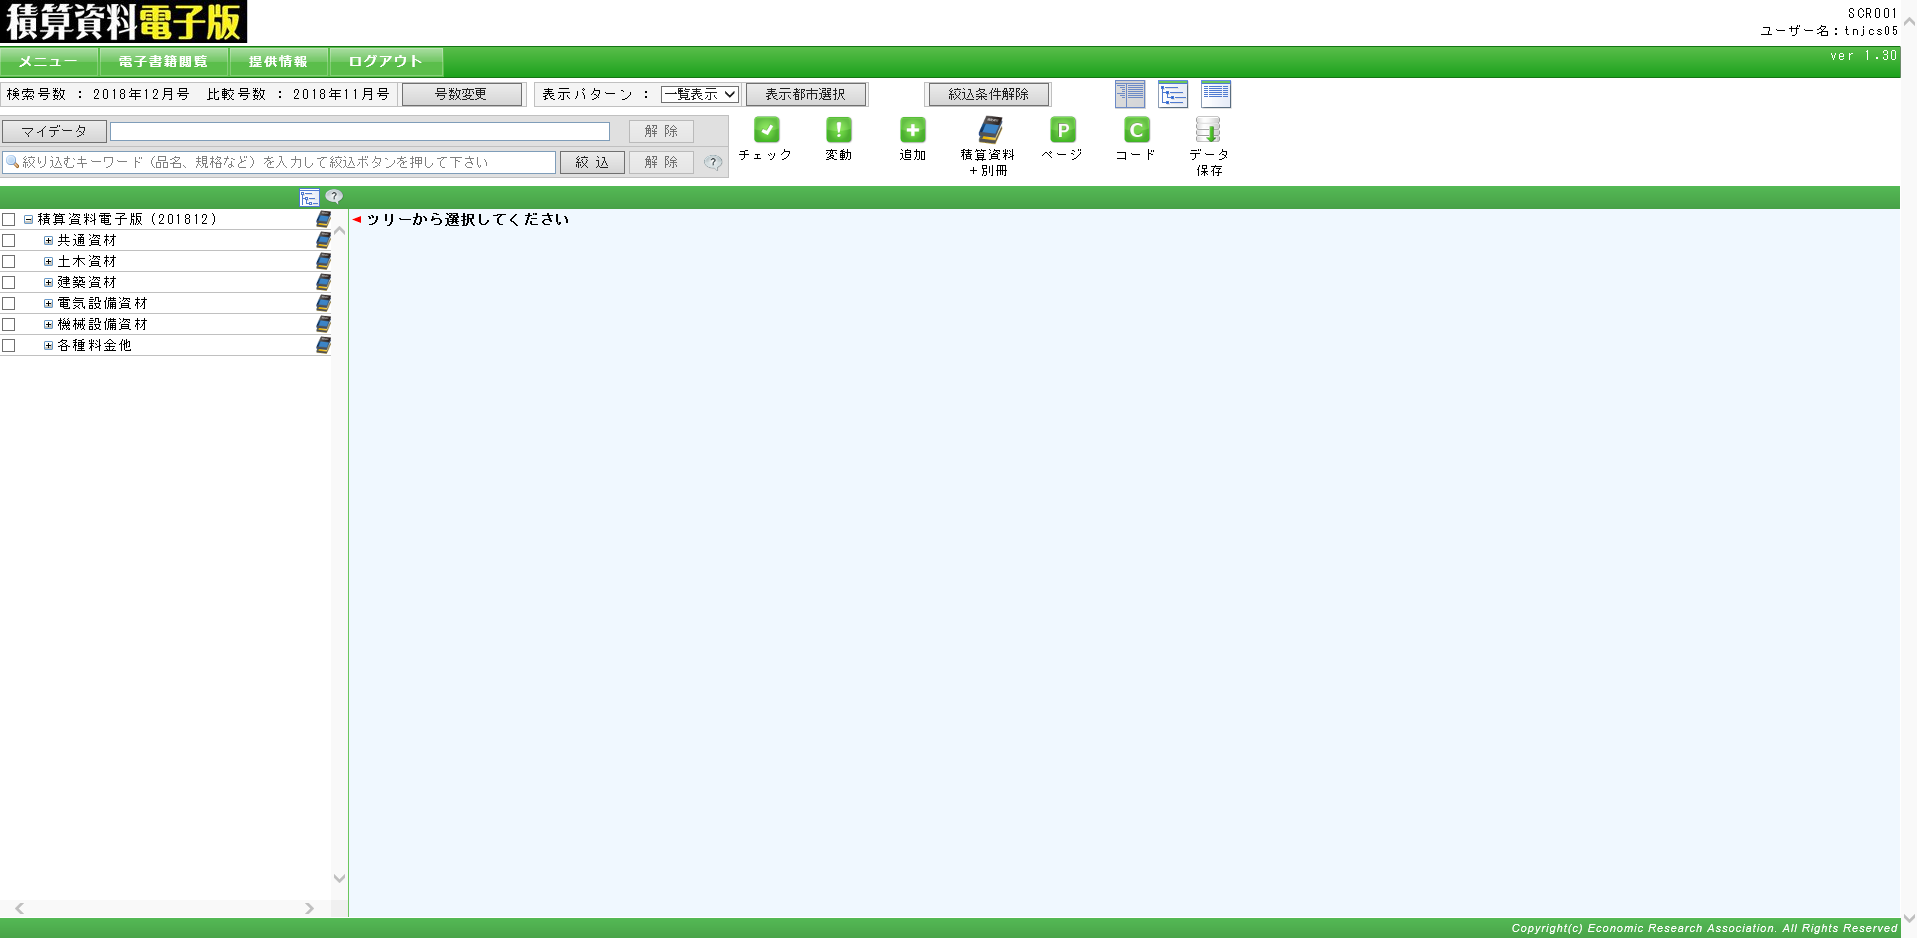
Task: Blank Project
Workflow: SekisanPDF

Step 1 [try]: 電子書籍表示 in window '積算資料電子版'

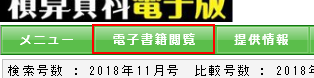
Step 2 [try]: click on the element

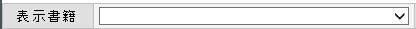
Step 3: select "["月刊｢" & SasshiArg &"｣"]" in the drop-down

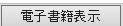
Step 4: click on the text box

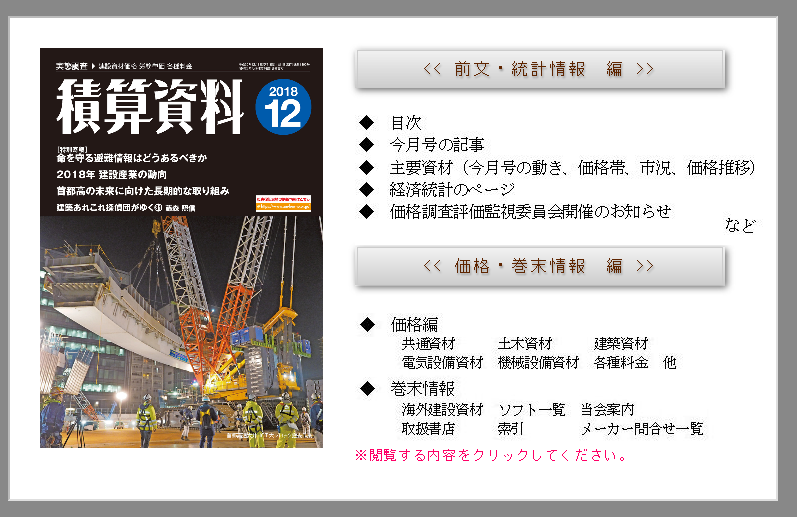
Step 5: click on the link

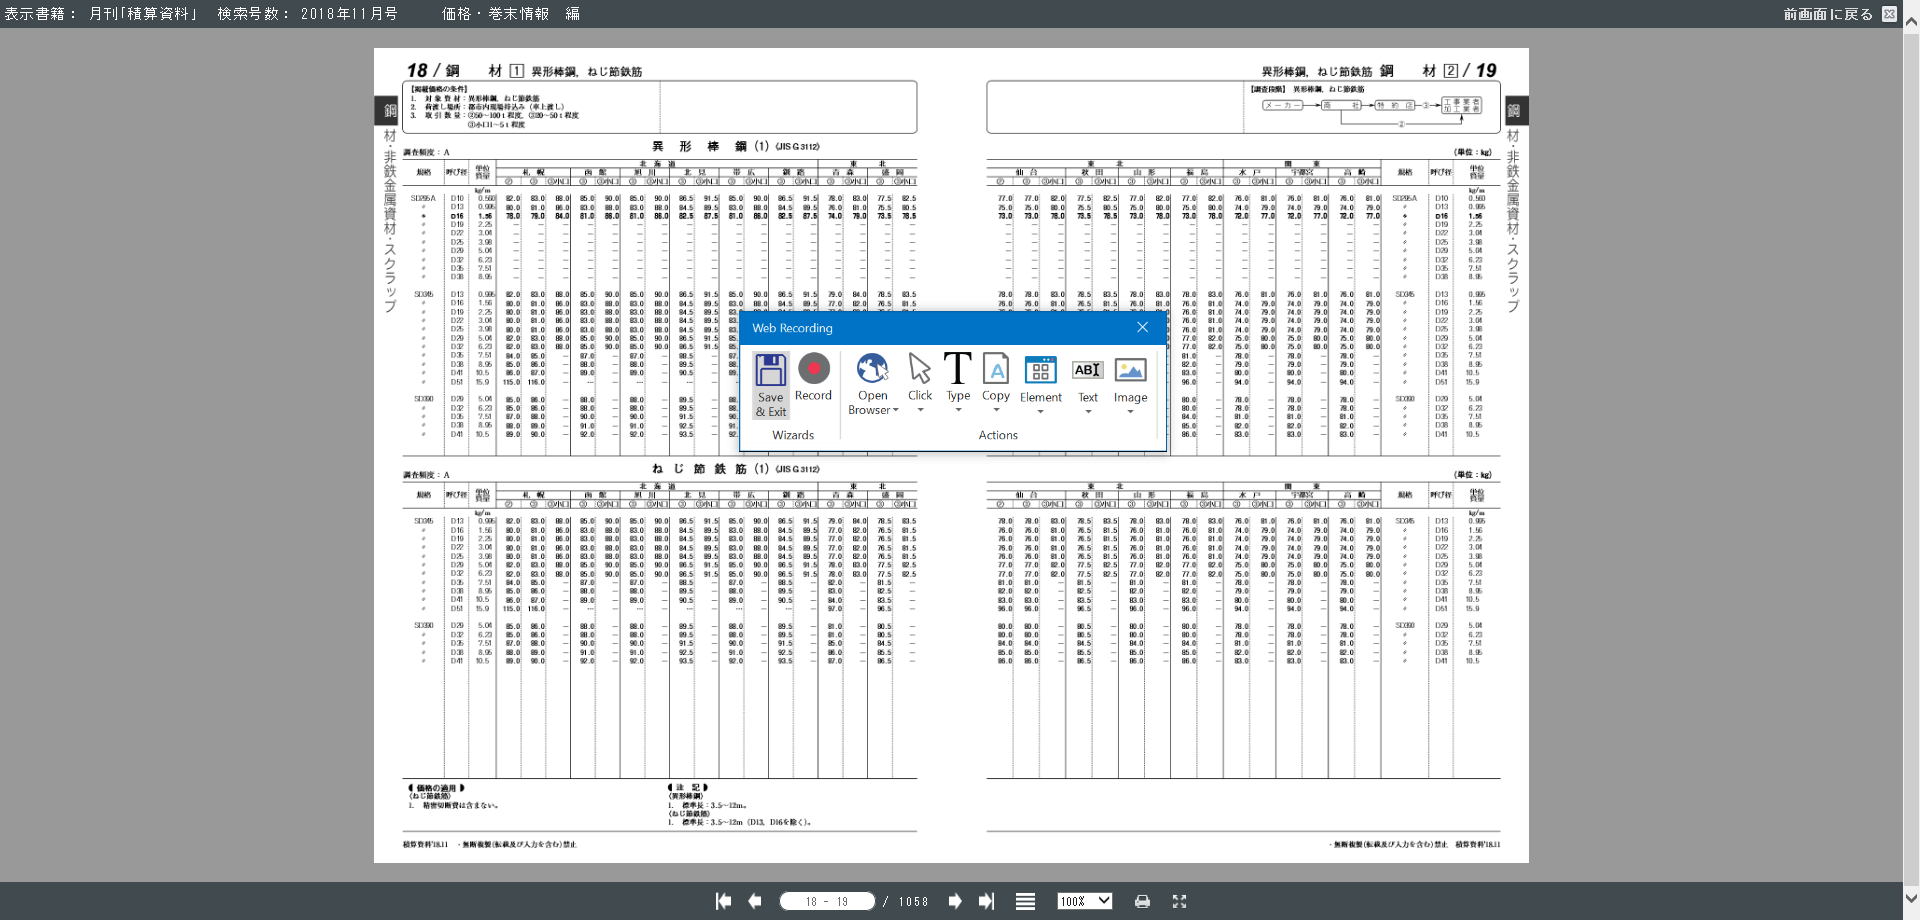
Step 6 [try]: 対象のページを表示する in window '積算資料電子版'

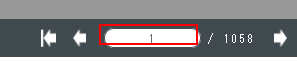
Step 7 [try]: type [Min.ToString] into the text box

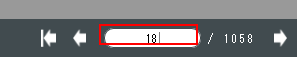
Step 8: type a value into the text box

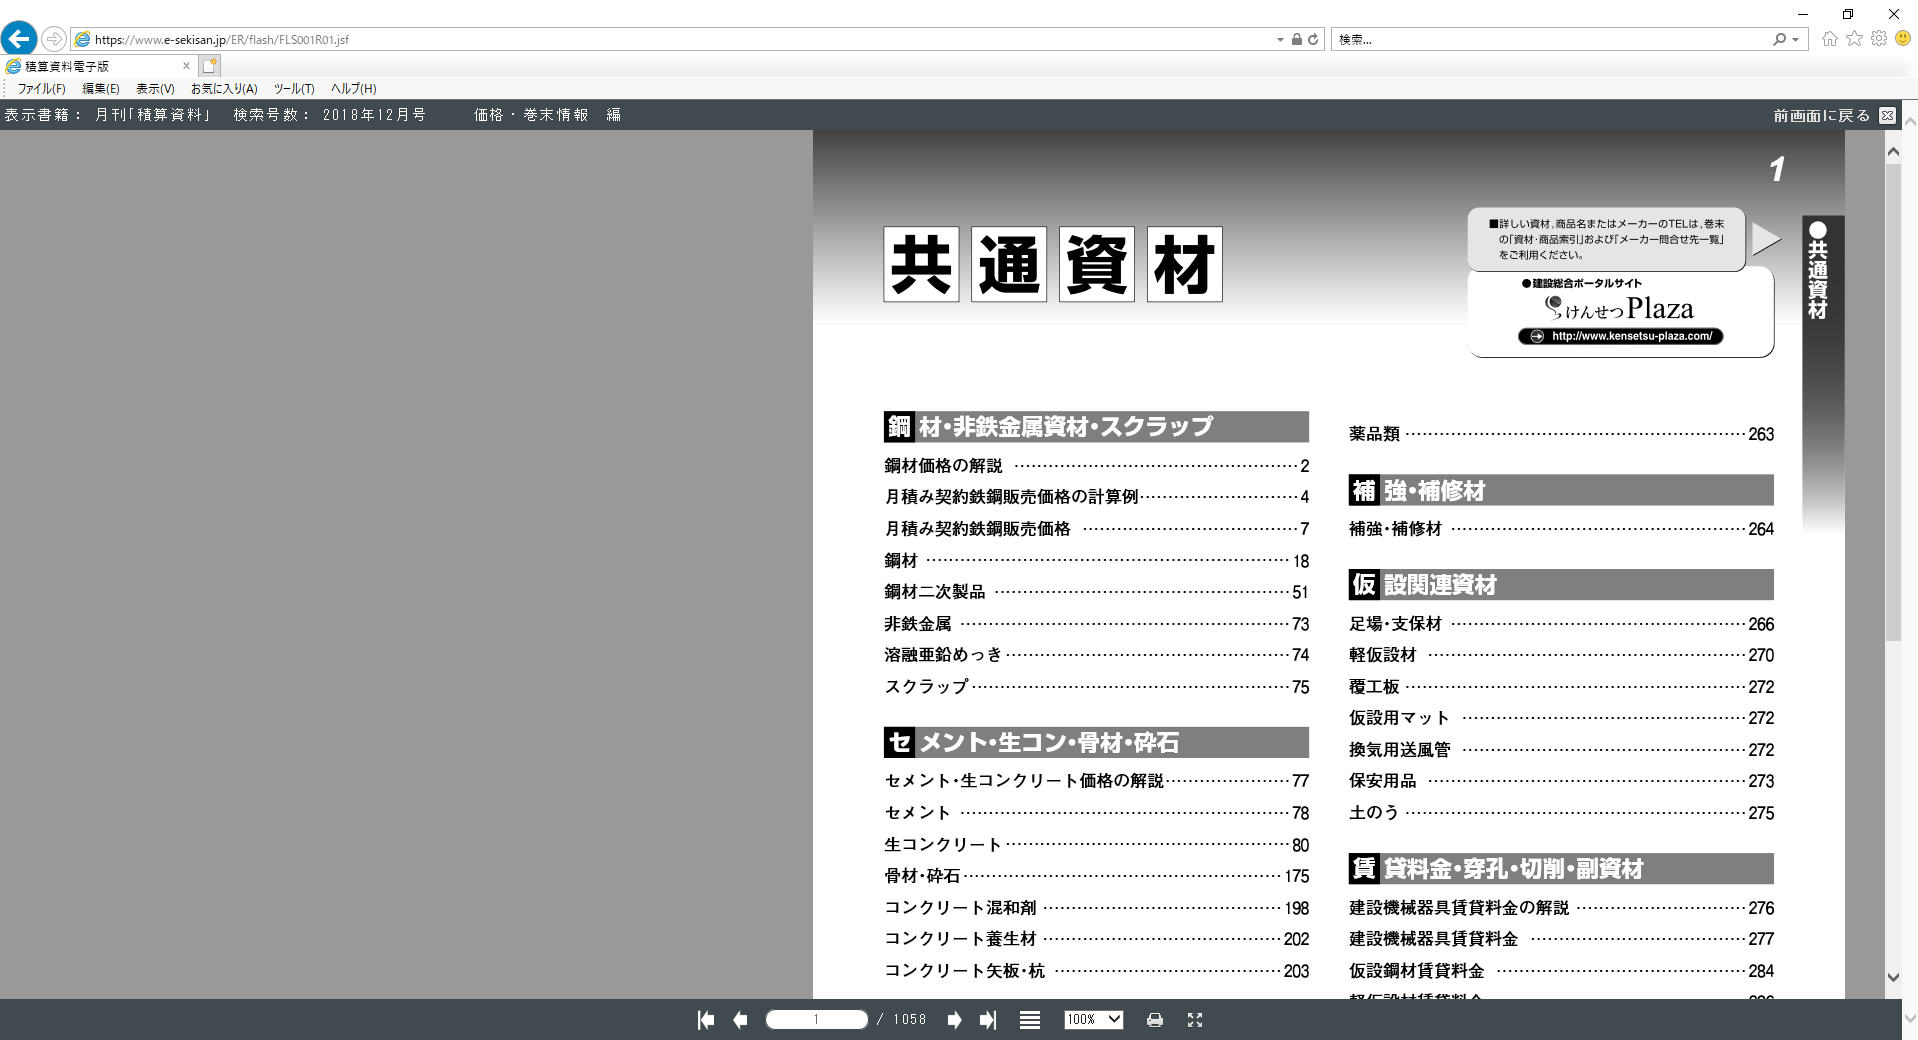
Step 9 [try]: Attach Browser ' 印刷ボタンを押す ' in window '積算資料電子版'

Step 10 [try]: click on the image (no picture)

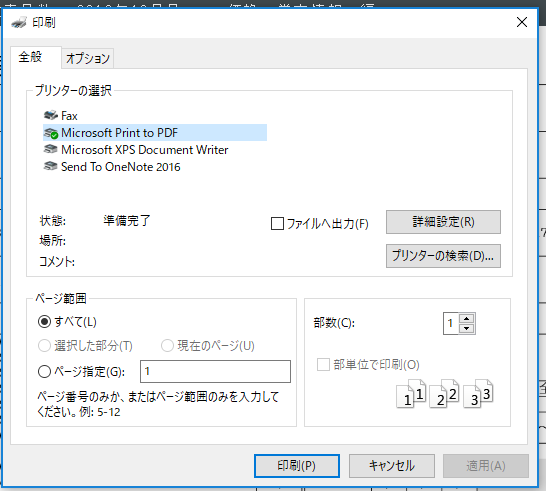
Step 11 [try]: Attach Window ' 印刷 ' on the dialog in window '印刷' (iexplore.exe)

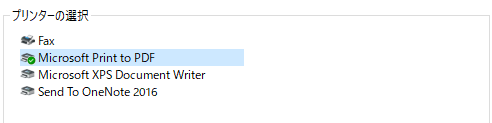
Step 12 [try]: select "Microsoft Print to PDF" in the list 'フォルダー ビュー' in window '全般'

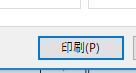
Step 13: click in window '印刷(P)'

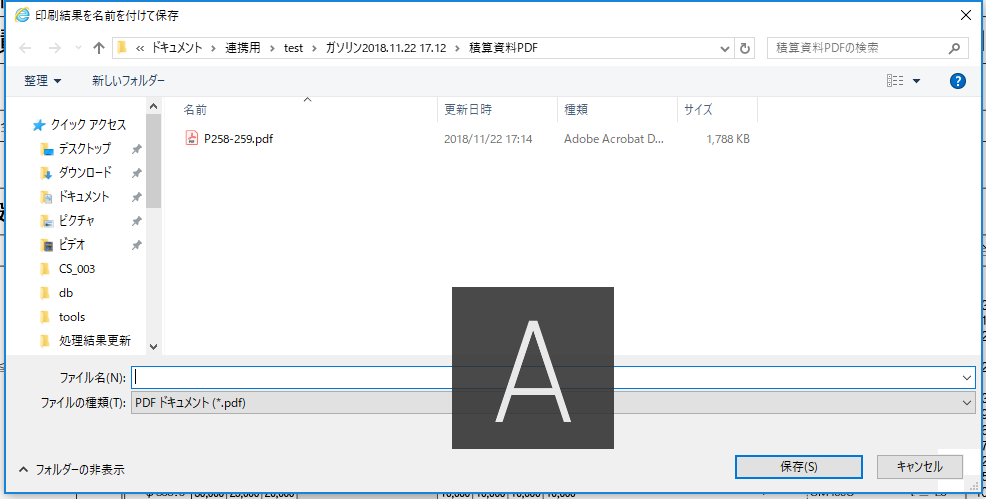
Step 14 [try]: Attach Window ' 名前を付けて保存する ' on the dialog in window '印刷結果を名前を付けて保存' (*.exe)

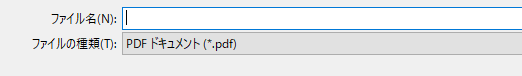
Step 15 [try]: type "[FilePathArg & OutputFolderNameArg & "\積算資料PDF\P" & Min.ToString & "-" & (Min + 1).ToString]"

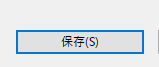
Step 16: click in window '保存(S)'

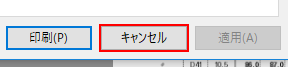
Step 17 [catch]: click in window '印刷' (iexplore.exe)

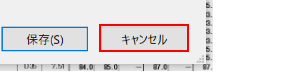
Step 18: click on the push button 'キャンセル' in window '印刷結果を名前を付けて保存' (splwow64.exe)

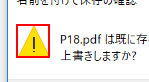
Step 19 [finally]: Find Element 'splwow64.exe  名前を付けて保存の...' on the graphic 'MainInstructionIcon'

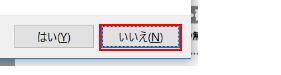
Step 20 [else]: click on the button 'いいえ(N)' in window 'いいえ(N)'

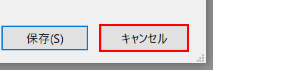
Step 21: click in window 'キャンセル'

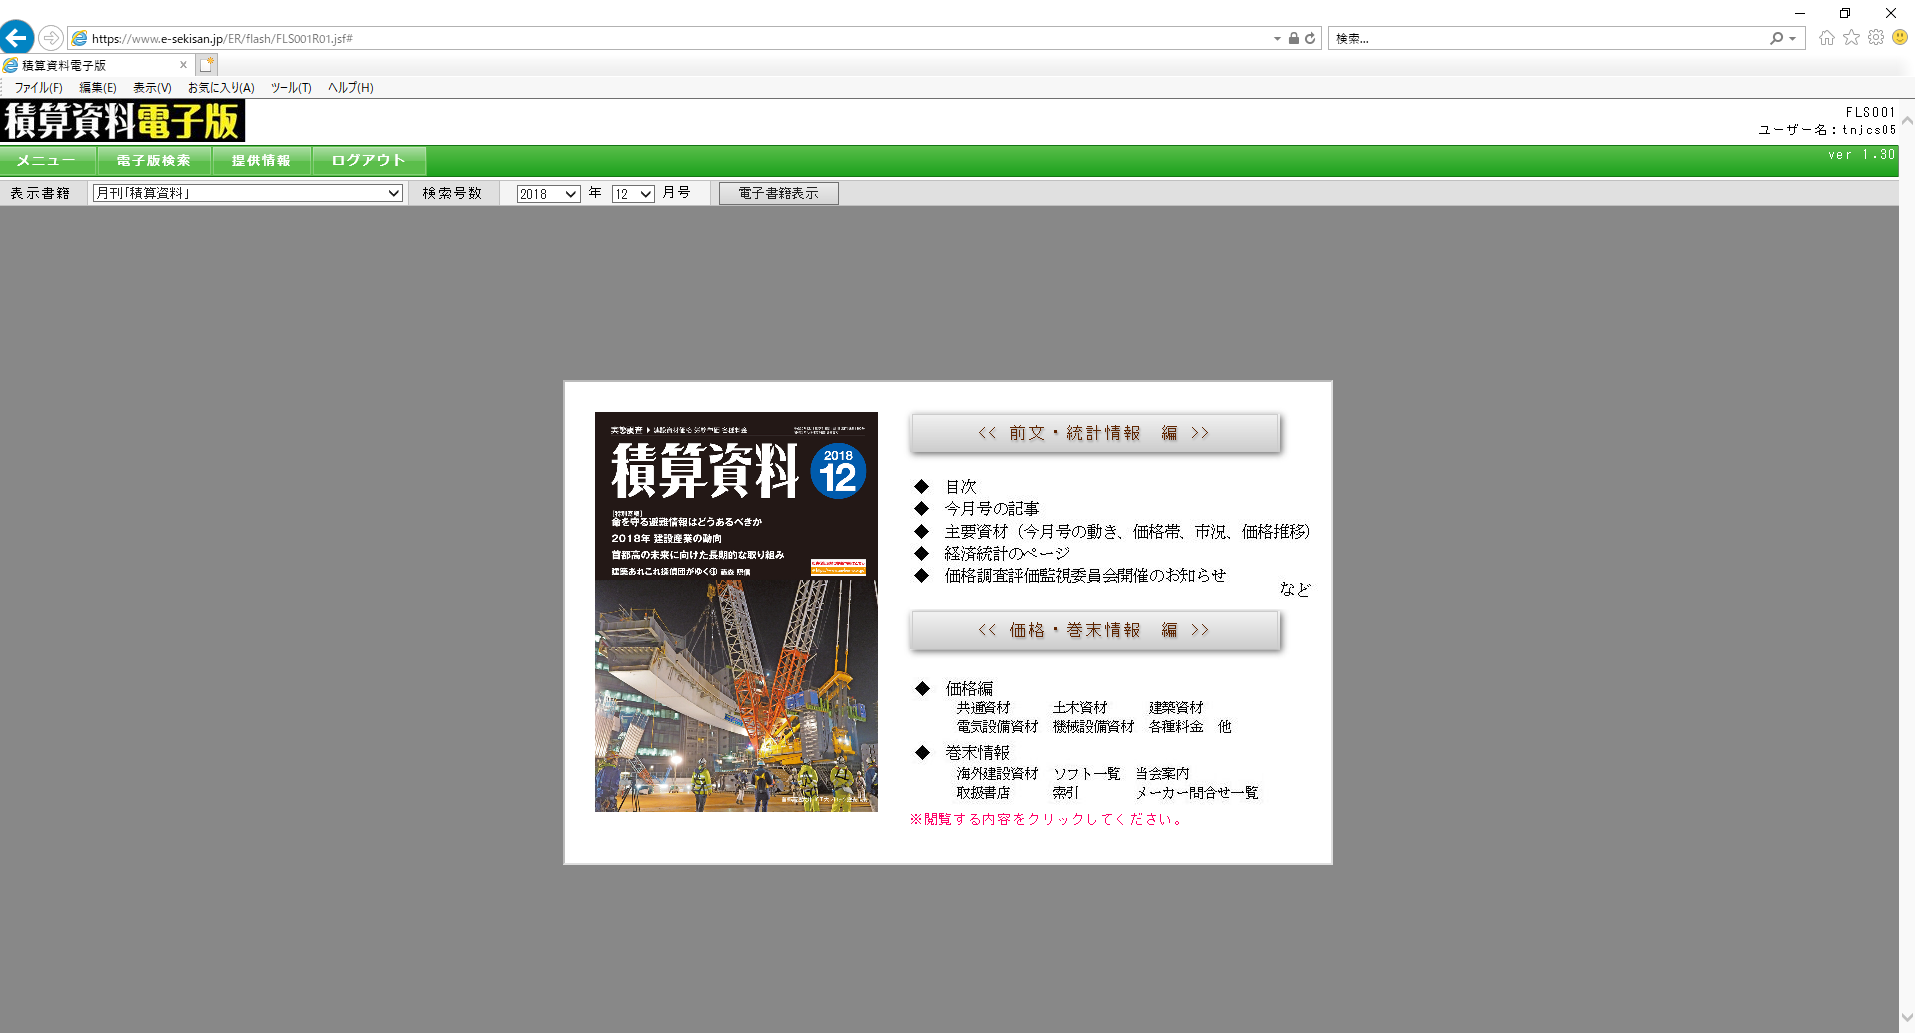
Step 22 [try]: ログアウト in window '積算資料電子版'

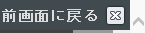
Step 23 [try]: click on the image

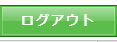
Step 24: click on the element 'ログアウト'

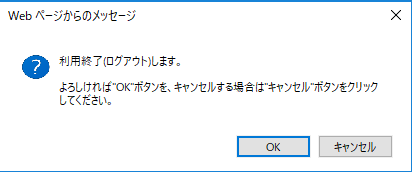
Step 25 [try]: ログアウト確認画面 on the dialog in window 'Web ページからのメッセージ' (iexplore.exe)

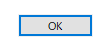
Step 26 [try]: click

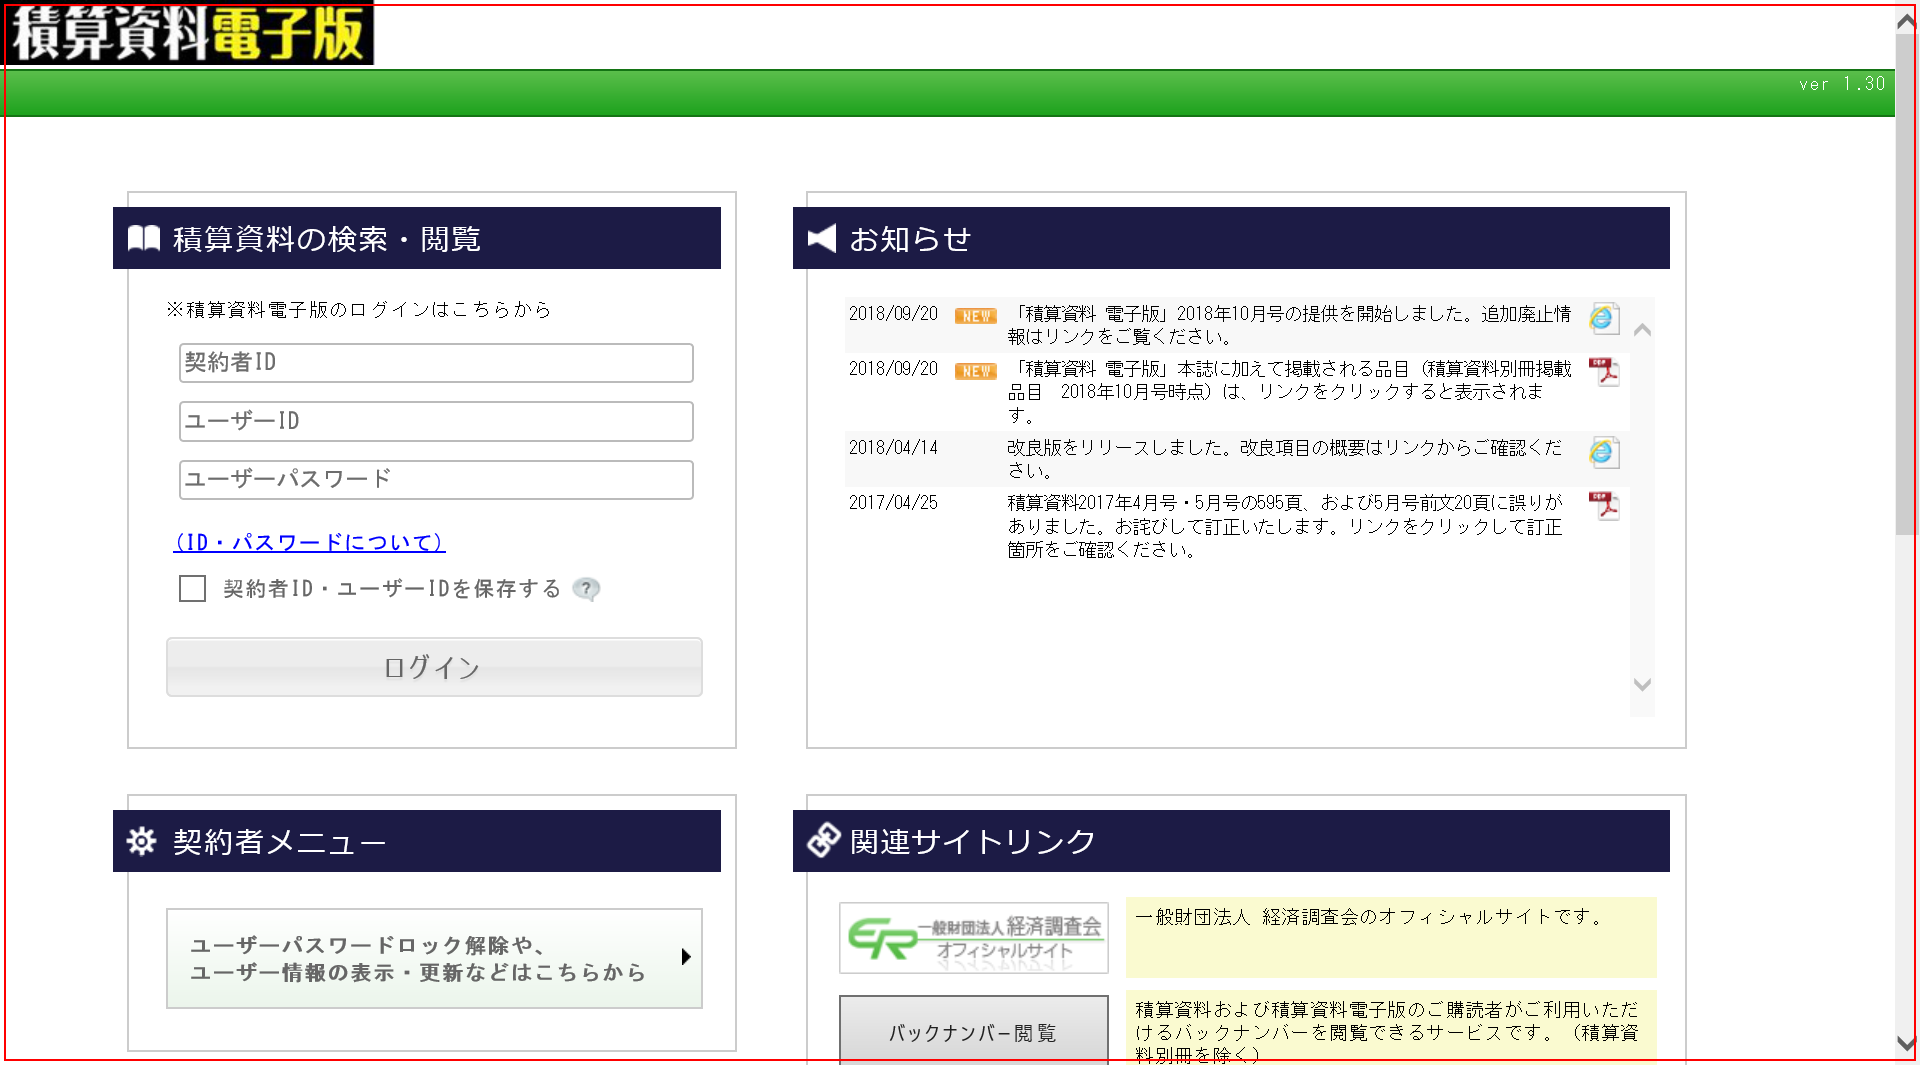
Step 27: Close application 'iexplore.exe  積算資料電子版'